Dataset: data (GitHub, rokhayacoumbadiouf-bit/Atelier_Preparation_Donnees_Images). Classes: cardboard, glass, metal, paper, plastic, trash.

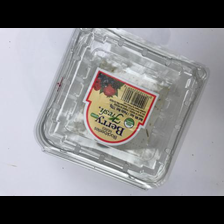
Label: plastic

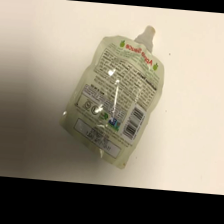
Label: trash

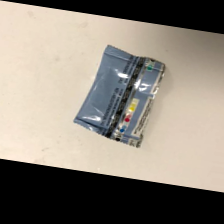
Label: trash

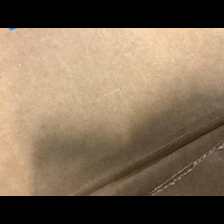
Label: cardboard

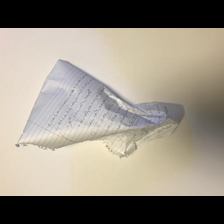
Label: paper

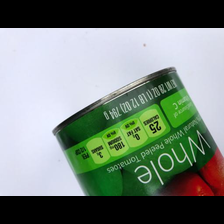
Label: metal
